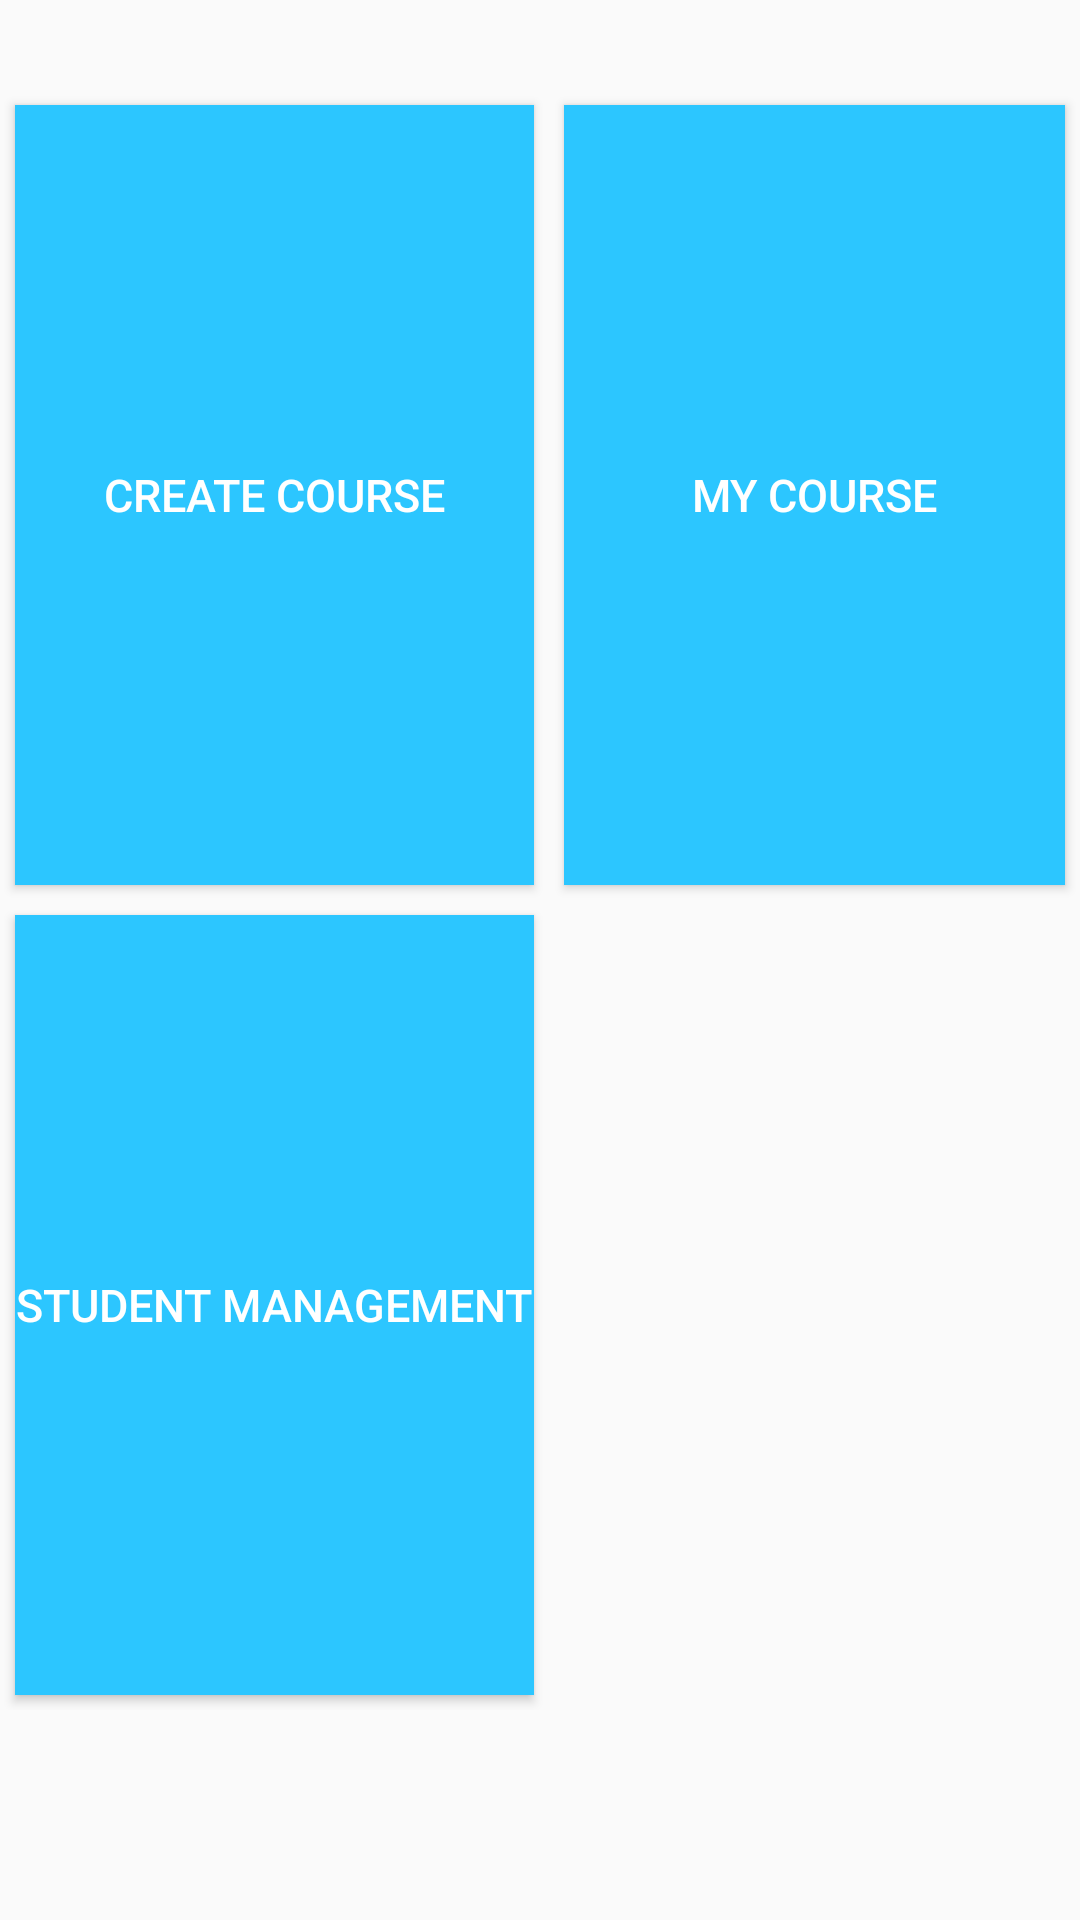

Android layout source for this screen:
<!-- AndroidManifest.xml: application theme Theme.Test -->
<!-- res/layout/fragment_educator_home.xml -->
<?xml version="1.0" encoding="utf-8"?>
<androidx.constraintlayout.widget.ConstraintLayout xmlns:android="http://schemas.android.com/apk/res/android"
    xmlns:app="http://schemas.android.com/apk/res-auto"
    xmlns:tools="http://schemas.android.com/tools"
    android:layout_width="match_parent"
    android:layout_height="match_parent"
    tools:context=".ui.home.HomeEducatorFragment">
    <GridLayout
        android:layout_width="match_parent"
        android:layout_height="match_parent"
        android:layout_marginTop="30sp"
        android:layout_marginBottom="70sp"
        android:columnCount="2"
        android:rowCount="2"
        app:layout_constraintBottom_toBottomOf="parent"
        app:layout_constraintEnd_toEndOf="parent"
        app:layout_constraintHorizontal_bias="0.5"
        app:layout_constraintStart_toStartOf="parent"
        app:layout_constraintTop_toTopOf="parent"
        >

        <Button
            android:id="@+id/courseManagementBtn"
            android:layout_width="94dp"
            android:layout_rowWeight="1"
            android:layout_columnWeight="1"
            android:layout_gravity="fill"
            android:layout_margin="5sp"
            android:background="@color/light_blue"
            android:text="Create Course"
            android:textColor="@color/white"
            android:textSize="15sp" />

        <Button
            android:id="@+id/myCourseBtn"
            android:layout_width="wrap_content"
            android:layout_rowWeight="1"
            android:layout_columnWeight="1"
            android:layout_gravity="fill"
            android:layout_margin="5sp"
            android:background="@color/light_blue"
            android:text="My Course"
            android:textColor="@color/white"
            android:textSize="15sp" />

        <Button
            android:id="@+id/studentManagementBtn"
            android:layout_width="5dp"
            android:layout_rowWeight="1"
            android:layout_columnWeight="1"
            android:layout_gravity="fill"
            android:layout_margin="5sp"
            android:background="@color/light_blue"
            android:text="Student Management"
            android:textColor="@color/white"
            android:textSize="15sp" />

    </GridLayout>

</androidx.constraintlayout.widget.ConstraintLayout>
<!-- resources referenced by this layout -->
<resources>
  <color name="light_blue">#2cc6ff</color>
  <color name="white">#FFFFFFFF</color>
  <style name="Theme.Test" parent="Theme.MaterialComponents.DayNight.DarkActionBar.Bridge">
          
          <item name="colorPrimary">@color/blue</item>
          <item name="colorPrimaryVariant">@color/sallow_blue</item>
          <item name="colorOnPrimary">@color/white</item>
          
          <item name="colorSecondary">@color/teal_200</item>
          <item name="colorSecondaryVariant">@color/teal_700</item>
          <item name="colorOnSecondary">@color/black</item>
          
          <item name="android:statusBarColor">?attr/colorPrimaryVariant</item>
          
      </style>
  <color name="blue">#0084ff</color>
  <color name="sallow_blue">#0ebeff</color>
  <color name="teal_200">#FF03DAC5</color>
  <color name="teal_700">#FF018786</color>
  <color name="black">#FF000000</color>
</resources>
